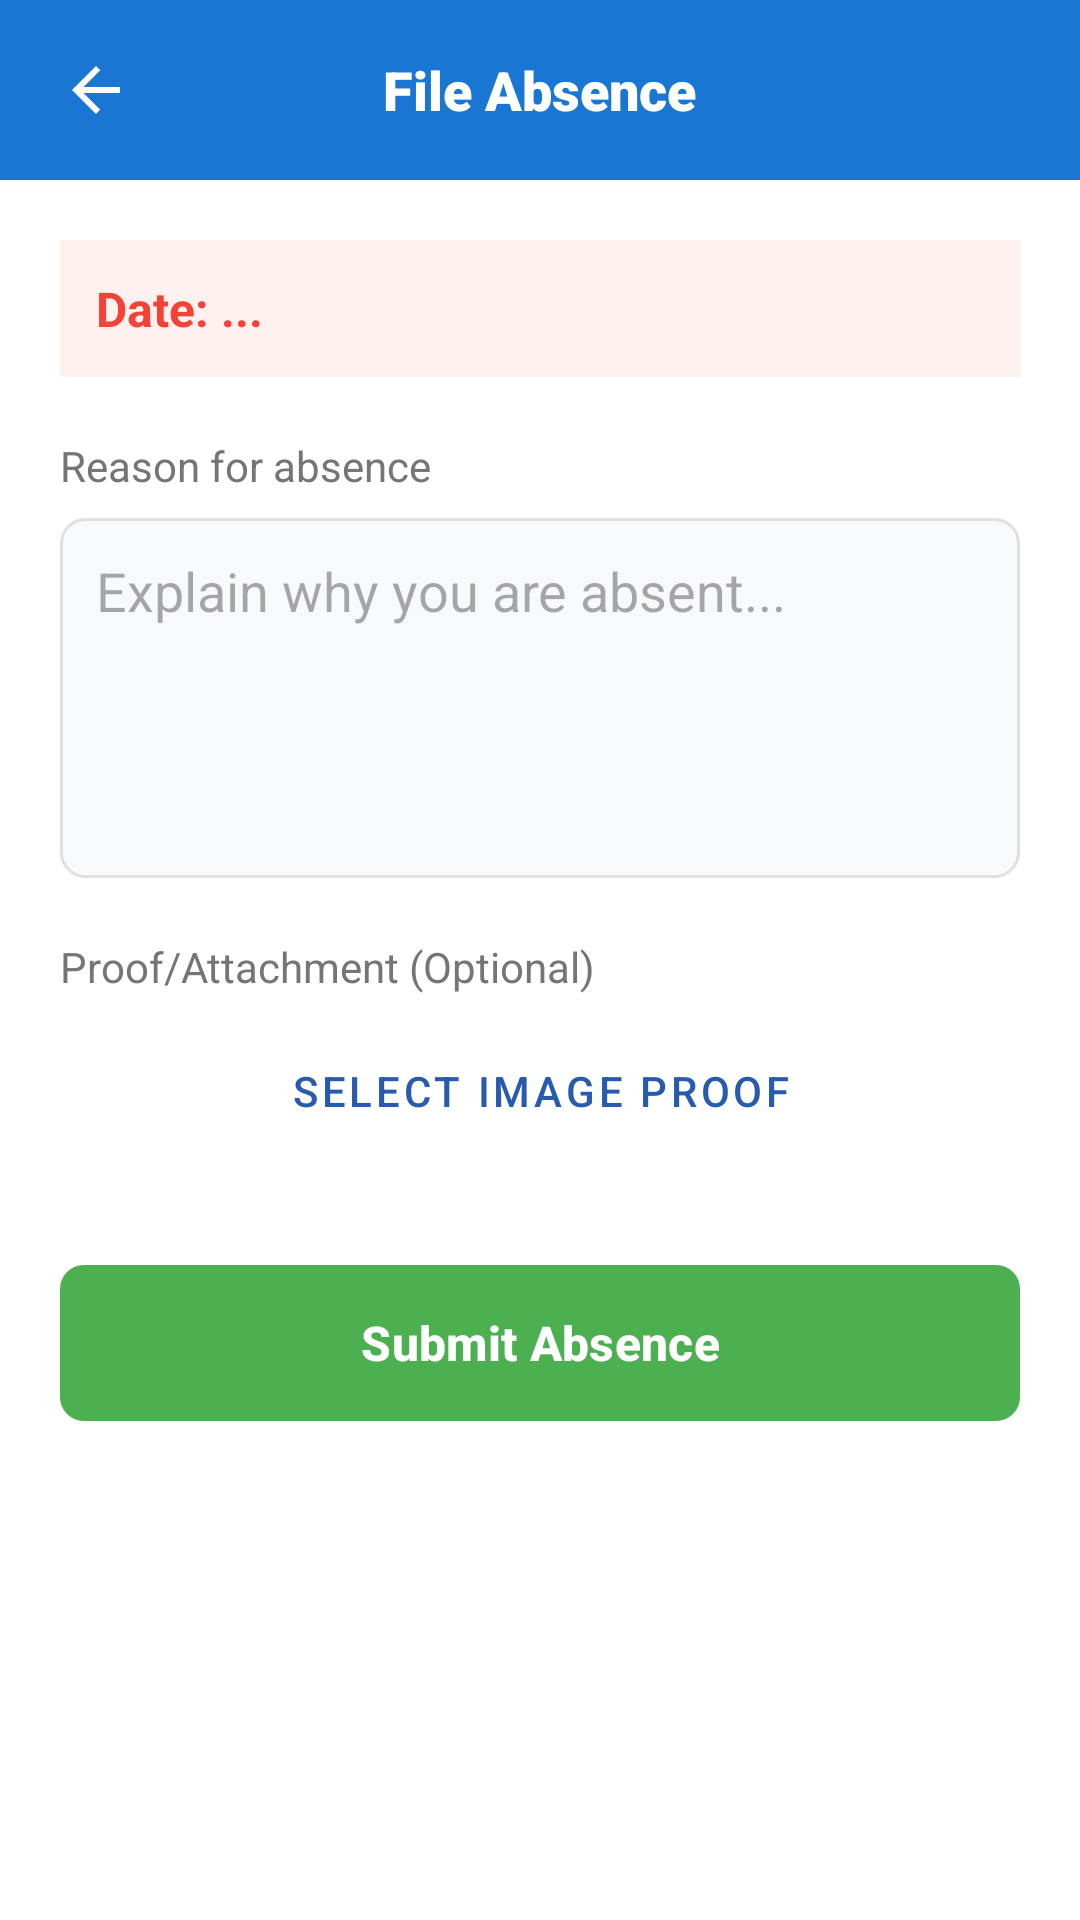

The Android layout XML behind this screen, and the referenced resources:
<!-- AndroidManifest.xml: application theme Theme.MyApplication -->
<!-- res/layout/activity_request_absent.xml -->
<?xml version="1.0" encoding="utf-8"?>
<RelativeLayout xmlns:android="http://schemas.android.com/apk/res/android"
    xmlns:app="http://schemas.android.com/apk/res-auto"
    android:layout_width="match_parent"
    android:layout_height="match_parent"
    android:background="#FFFFFF">

    <LinearLayout
        android:layout_width="match_parent"
        android:layout_height="match_parent"
        android:orientation="vertical">

        
        <RelativeLayout
            android:id="@+id/header"
            android:layout_width="match_parent"
            android:layout_height="60dp"
            android:background="#1976D2"
            android:paddingHorizontal="16dp">

            <ImageView
                android:id="@+id/btnBack"
                android:layout_width="32dp"
                android:layout_height="32dp"
                android:layout_centerVertical="true"
                android:background="?attr/selectableItemBackgroundBorderless"
                android:padding="4dp"
                android:src="@drawable/baseline_arrow_back_24"
                app:tint="#FFFFFF" />

            <TextView
                android:id="@+id/tvHeaderTitle"
                android:layout_width="wrap_content"
                android:layout_height="wrap_content"
                android:layout_centerInParent="true"
                android:fontFamily="sans-serif-black"
                android:text="File Absence"
                android:textColor="#FFFFFF"
                android:textSize="18sp" />
        </RelativeLayout>

        <ScrollView
            android:layout_width="match_parent"
            android:layout_height="match_parent">

            <LinearLayout
                android:layout_width="match_parent"
                android:layout_height="wrap_content"
                android:orientation="vertical"
                android:padding="20dp">

                <TextView
                    android:id="@+id/tvLockedDate"
                    android:layout_width="match_parent"
                    android:layout_height="wrap_content"
                    android:background="#FFF1F0"
                    android:padding="12dp"
                    android:text="Date: ..."
                    android:textColor="#F44336"
                    android:textSize="16sp"
                    android:textStyle="bold" />

                <TextView
                    android:layout_width="wrap_content"
                    android:layout_height="wrap_content"
                    android:layout_marginTop="20dp"
                    android:text="Reason for absence"
                    android:textColor="#757575"
                    android:textSize="14sp" />

                <EditText
                    android:id="@+id/etReason"
                    android:layout_width="match_parent"
                    android:layout_height="120dp"
                    android:layout_marginTop="8dp"
                    android:background="@drawable/bg_edittext"
                    android:gravity="top"
                    android:hint="Explain why you are absent..."
                    android:inputType="textMultiLine"
                    android:padding="12dp" />

                <TextView
                    android:layout_width="wrap_content"
                    android:layout_height="wrap_content"
                    android:layout_marginTop="20dp"
                    android:text="Proof/Attachment (Optional)"
                    android:textColor="#757575"
                    android:textSize="14sp" />

                <Button
                    android:id="@+id/btnSelectImage"
                    style="@style/Widget.MaterialComponents.Button.OutlinedButton"
                    android:layout_width="match_parent"
                    android:layout_height="wrap_content"
                    android:layout_marginTop="8dp"
                    android:text="Select Image Proof"
                    android:textColor="#275BB0" />

                <ImageView
                    android:id="@+id/ivProofPreview"
                    android:layout_width="match_parent"
                    android:layout_height="220dp"
                    android:layout_marginTop="12dp"
                    android:background="#F5F5F5"
                    android:scaleType="centerCrop"
                    android:visibility="gone" />

                
                <com.google.android.material.button.MaterialButton
                    android:id="@+id/btnSubmitAbsent"
                    android:layout_width="match_parent"
                    android:layout_height="60dp"
                    android:layout_marginTop="30dp"
                    android:layout_marginBottom="20dp"
                    android:text="Submit Absence"
                    android:textColor="#FFFFFF"
                    android:textSize="16sp"
                    android:textStyle="bold"
                    app:backgroundTint="#4CAF50"
                    app:cornerRadius="8dp"
                    app:rippleColor="#FFFFFF" />

            </LinearLayout>
        </ScrollView>
    </LinearLayout>

    
    <LinearLayout
        android:id="@+id/loadingOverlay"
        android:layout_width="match_parent"
        android:layout_height="match_parent"
        android:background="#80000000"
        android:clickable="true"
        android:focusable="true"
        android:gravity="center"
        android:visibility="gone">

        <LinearLayout
            android:layout_width="wrap_content"
            android:layout_height="wrap_content"
            android:background="@android:color/white"
            android:gravity="center"
            android:orientation="vertical"
            android:padding="30dp">

            <ProgressBar
                android:id="@+id/progressBar"
                android:layout_width="wrap_content"
                android:layout_height="wrap_content" />

            <TextView
                android:layout_width="wrap_content"
                android:layout_height="wrap_content"
                android:layout_marginTop="16dp"
                android:text="Processing..."
                android:textColor="#333333"
                android:textStyle="bold" />
        </LinearLayout>
    </LinearLayout>

</RelativeLayout>
<!-- resources referenced by this layout -->
<resources>
  <!-- drawable baseline_arrow_back_24 (drawable) -->
  <vector xmlns:android="http://schemas.android.com/apk/res/android" android:autoMirrored="true" android:height="24dp" android:tint="#323131" android:viewportHeight="24" android:viewportWidth="24" android:width="24dp">
        
      <path android:fillColor="@android:color/white" android:pathData="M20,11H7.83l5.59,-5.59L12,4l-8,8 8,8 1.41,-1.41L7.83,13H20v-2z"/>
      
  </vector>
  <!-- drawable bg_edittext (drawable) -->
  <shape xmlns:android="http://schemas.android.com/apk/res/android">
      <solid android:color="#F8F9FA"/>
      <stroke android:width="1dp" android:color="#E0E0E0"/>
      <corners android:radius="8dp"/>
  </shape>
  <style name="Theme.MyApplication" parent="Base.Theme.MyApplication" />
  <style name="Base.Theme.MyApplication" parent="Theme.Material3.DayNight.NoActionBar">
          
          
      </style>
</resources>
